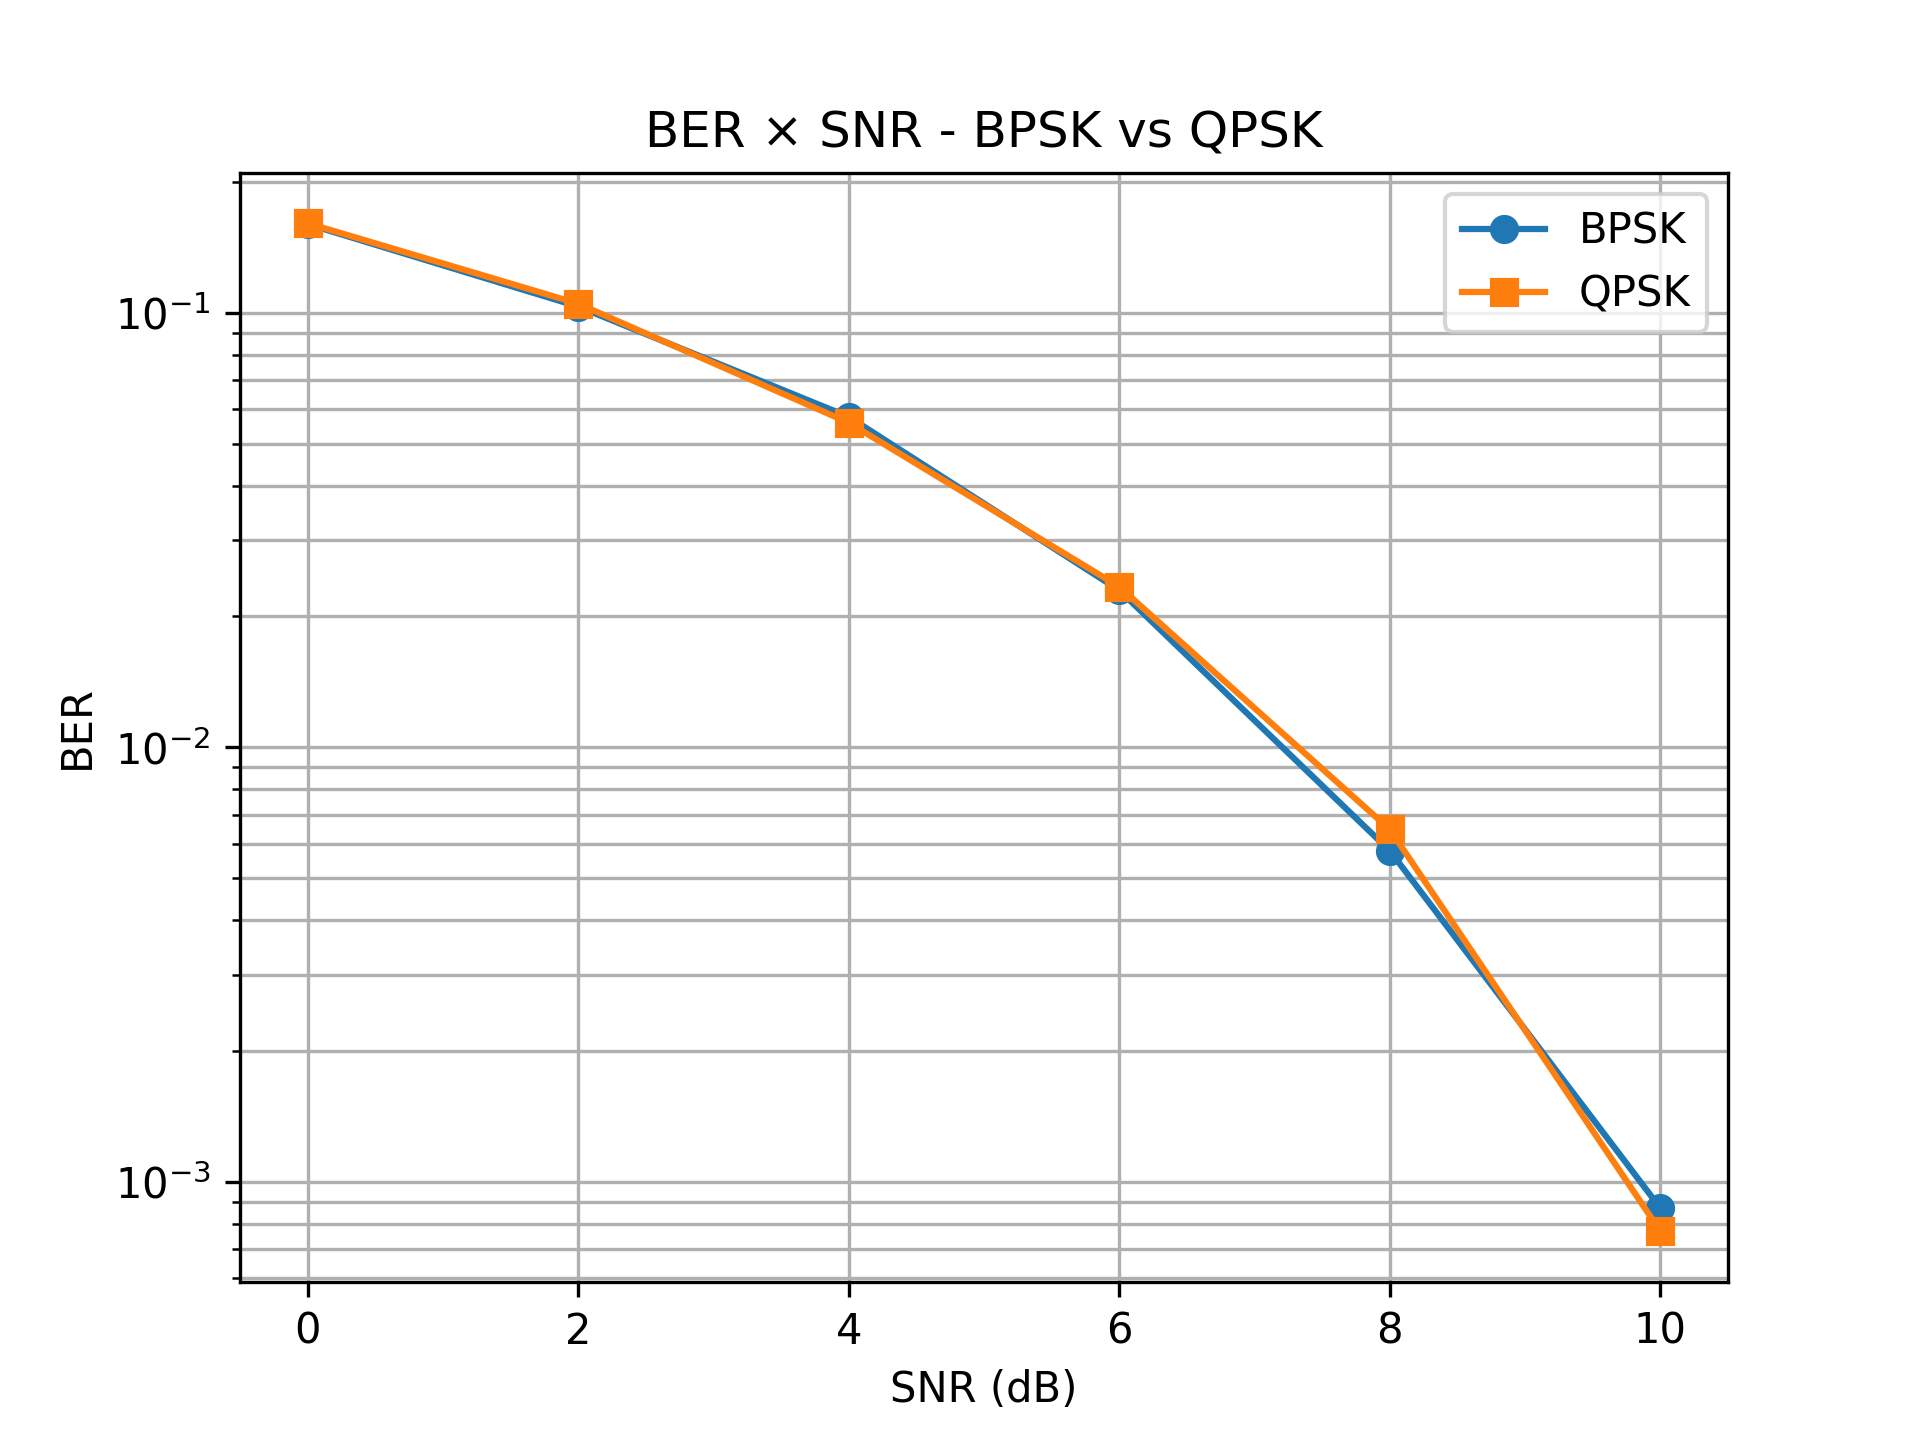

Source data for this figure (header and first rows):
SNR_dB, BER_BPSK, BER_QPSK
0, 0.1599, 0.1607
2, 0.1033, 0.1049
4, 0.0576, 0.05583
6, 0.02298, 0.02341
8, 0.00578, 0.00647
10, 0.00087, 0.00077
